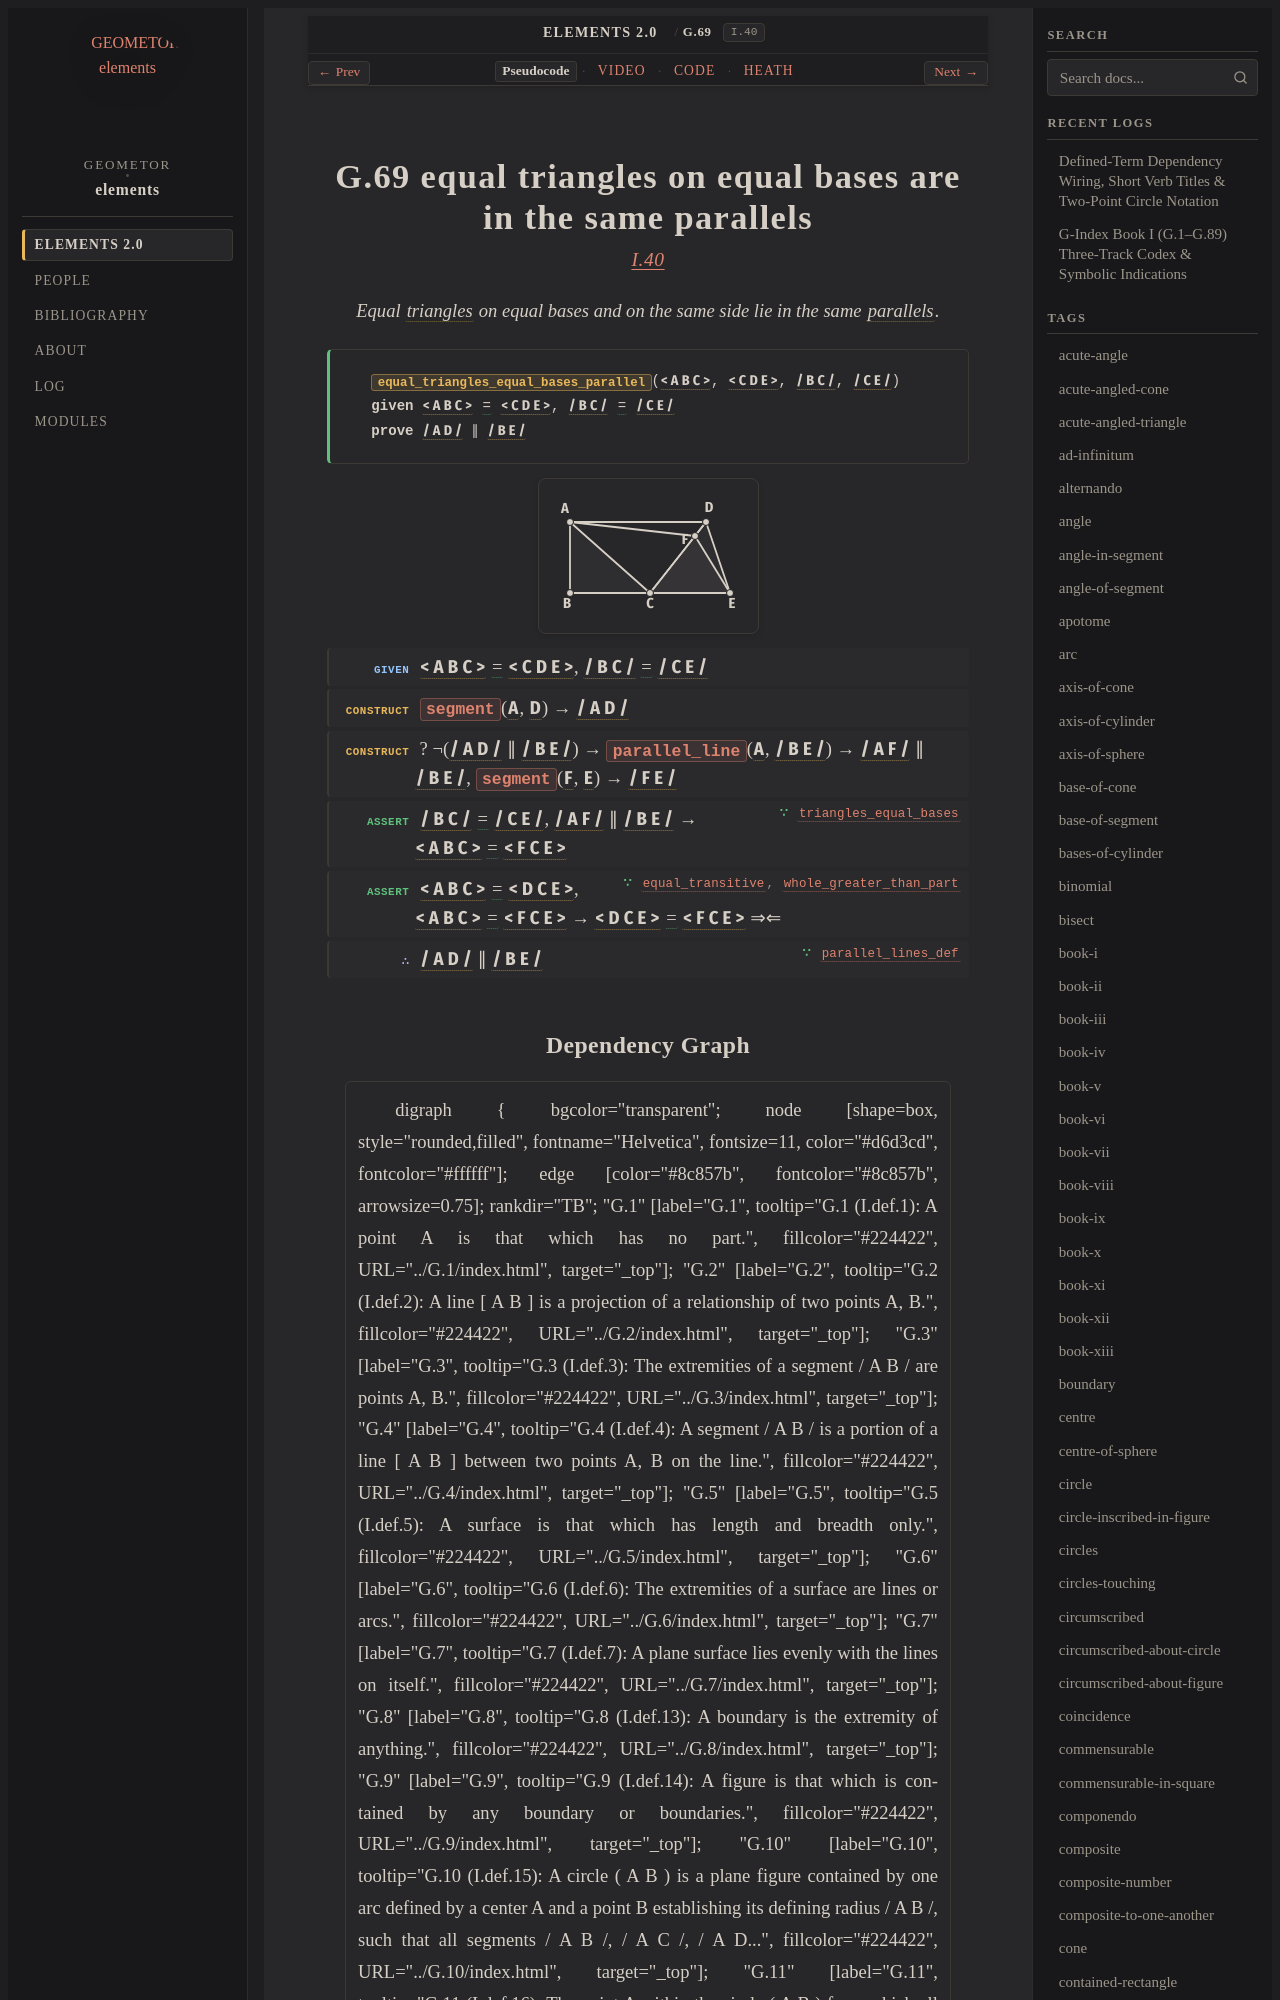

repository: geometor/elements · page: elements2/G.69/index.html · generator: sphinx

:order: 69
:number: 69
:canonical_id: G.69
:original_id: I.40
:title: G.69 equal triangles on equal bases are in the same parallels
:volume: I
:book: I
:type: prop
:subtype: theorem
:categories: theorem, proof, plane-geometry
:category: theorem, proof, plane-geometry
:tags: book-i, point, segment, triangle, trilateral, parallel-straight-lines, straight-line, parallel, equality, reductio-ad-absurdum
:dependencies: G.4, G.12, G.14, G.16, G.26, G.52, G.58, G.67
:excerpt: Equal triangles on equal bases and on the same side lie in the same parallels.
:youtube_id: hmuAh4DuitI

.. _G.69:
.. _I.40:

G.69 equal triangles on equal bases are in the same parallels
=============================================================

.. rubric:: `I.40 <https://geometor.github.io/euclid/heath/volume_I/book_i/propositions/40/>`_

.. enunciation::

   Equal :term:`triangles <G.12>` on equal bases and on the same side lie in the same :term:`parallels <G.52>`.

.. signature:: theorem

   | :fn:`equal_triangles_equal_bases_parallel <G.69>`\ (:g:`< A B C > <g1:< A B C >>`, :g:`< C D E > <g1:< C D E >>`, :g:`/ B C / <g1:/ B C />`, :g:`/ C E / <g1:/ C E />`)
   | **given** :g:`< A B C > <g1:< A B C >>` :eq:`= <g1:< A B C > = g1:< C D E >>` :g:`< C D E > <g1:< C D E >>`, :g:`/ B C / <g1:/ B C />` :eq:`= <g1:/ B C / = g1:/ C E />` :g:`/ C E / <g1:/ C E />`
   | **prove** :g:`/ A D / <g1:/ A D />` ∥ :g:`/ B E / <g1:/ B E />`

.. picture:: g1.svg
   :alt: Folio 0351 Figure 1 - Proposition 40

.. step:: given

   :g:`< A B C > <g1:< A B C >>` :eq:`= <g1:< A B C > = g1:< C D E >>` :g:`< C D E > <g1:< C D E >>`, :g:`/ B C / <g1:/ B C />` :eq:`= <g1:/ B C / = g1:/ C E />` :g:`/ C E / <g1:/ C E />`

.. step:: construct

   :fn:`segment <G.14>`\ (:g:`A <g1:A>`, :g:`D <g1:D>`) → :g:`/ A D / <g1:/ A D />`

.. step:: construct

   ? ¬(:g:`/ A D / <g1:/ A D />` ∥ :g:`/ B E / <g1:/ B E />`) → :fn:`parallel_line <G.58>`\ (:g:`A <g1:A>`, :g:`/ B E / <g1:/ B E />`) → :g:`/ A F / <g1:/ A F />` ∥ :g:`/ B E / <g1:/ B E />`, :fn:`segment <G.14>`\ (:g:`F <g1:F>`, :g:`E <g1:E>`) → :g:`/ F E / <g1:/ F E />`

.. step:: assert ∵ triangles_equal_bases <G.67>

   :g:`/ B C / <g1:/ B C />` :eq:`= <g1:/ B C / = g1:/ C E />` :g:`/ C E / <g1:/ C E />`, :g:`/ A F / <g1:/ A F />` ∥ :g:`/ B E / <g1:/ B E />` → :g:`< A B C > <g1:< A B C >>` :eq:`= <g1:< A B C > = g1:< F C E >>` :g:`< F C E > <g1:< F C E >>`

.. step:: assert ∵ equal_transitive, whole_greater_than_part <G.16, G.26>

   :g:`< A B C > <g1:< A B C >>` :eq:`= <g1:< A B C > = g1:< D C E >>` :g:`< D C E > <g1:< D C E >>`, :g:`< A B C > <g1:< A B C >>` :eq:`= <g1:< A B C > = g1:< F C E >>` :g:`< F C E > <g1:< F C E >>` → :g:`< D C E > <g1:< D C E >>` :eq:`= <g1:< D C E > = g1:< F C E >>` :g:`< F C E > <g1:< F C E >>` ⇒⇐

.. step:: conclude ∵ parallel_lines_def <G.52>

   :g:`/ A D / <g1:/ A D />` ∥ :g:`/ B E / <g1:/ B E />`
